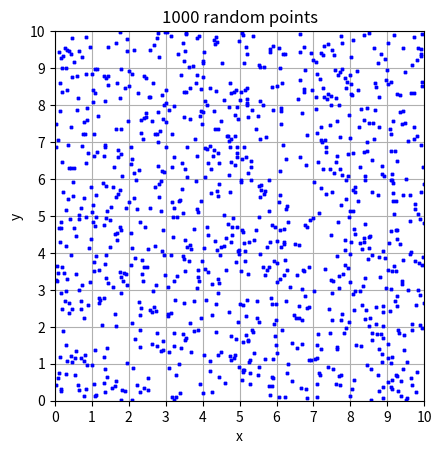

This figure's Python source:
from math import sqrt, exp, factorial
from random import random
import matplotlib.pyplot as plt

x = []
y = []

for i in range(20):
	print(int(random()))

print("--------------------------------------------")

for i in range(50):
	print(int(random()*10))

print("--------------------------------------------")

for i in range(1000):
	x.append(random()*10)
	y.append(random()*10)
	
plt.plot(x, y, marker="X", markersize=2, color="blue", linestyle="None")

plt.axis("scaled")
plt.xlim(0,10)
plt.ylim(0,10)
plt.xticks(range(11))
plt.yticks(range(11))
plt.grid()
plt.title("1000 random points")
plt.xlabel("x")
plt.ylabel("y")
	
plt.show()	